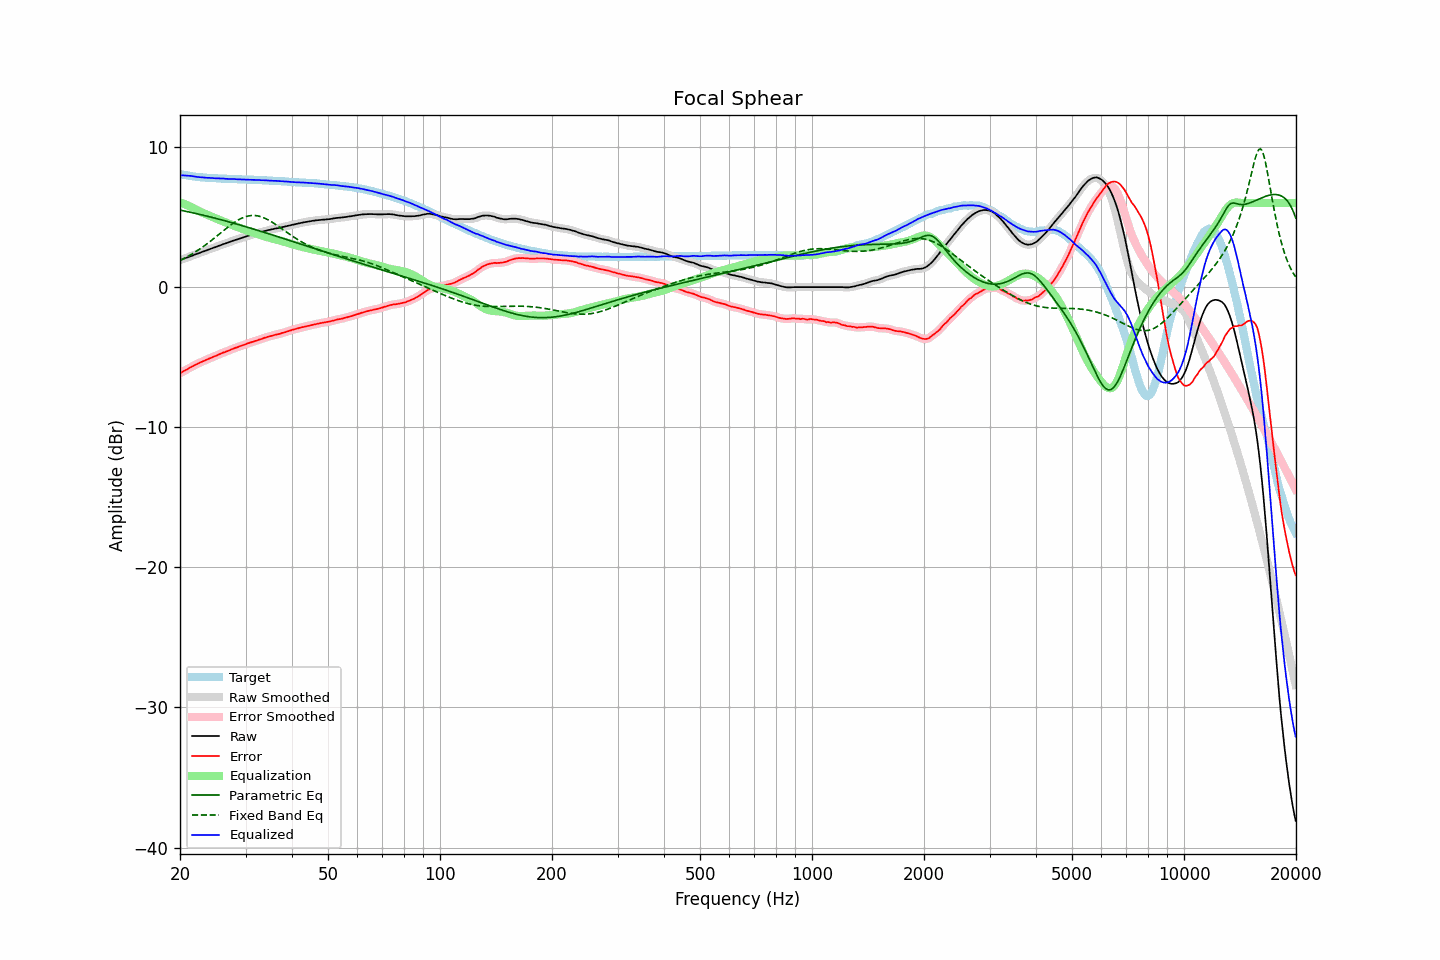

The file beside this chart, header and first rows:
frequency, raw, error, smoothed, error_smoothed, equalization, parametric_eq, fixed_band_eq, equalized_raw, equalized_smoothed, target
20.00, 1.92, -6.15, 1.92, -6.15, 6.05, 5.49, 1.90, 7.97, 7.97, 8.07
20.20, 1.96, -6.08, 1.96, -6.08, 6.01, 5.47, 1.95, 7.97, 7.97, 8.04
20.40, 2.01, -6.01, 2.01, -6.02, 5.96, 5.45, 2.01, 7.97, 7.97, 8.02
20.61, 2.05, -5.95, 2.05, -5.95, 5.92, 5.42, 2.07, 7.97, 7.96, 8.00
20.81, 2.09, -5.89, 2.09, -5.89, 5.87, 5.40, 2.13, 7.96, 7.96, 7.98
21.02, 2.13, -5.83, 2.13, -5.83, 5.82, 5.38, 2.20, 7.95, 7.95, 7.96
21.23, 2.18, -5.76, 2.18, -5.77, 5.77, 5.35, 2.26, 7.95, 7.94, 7.94
21.44, 2.22, -5.70, 2.22, -5.70, 5.71, 5.33, 2.33, 7.93, 7.93, 7.92
21.66, 2.26, -5.64, 2.26, -5.64, 5.65, 5.30, 2.40, 7.91, 7.91, 7.90
21.87, 2.31, -5.58, 2.31, -5.58, 5.58, 5.28, 2.47, 7.89, 7.89, 7.89
22.09, 2.35, -5.52, 2.35, -5.52, 5.53, 5.25, 2.54, 7.88, 7.87, 7.87
22.31, 2.39, -5.47, 2.39, -5.47, 5.47, 5.22, 2.62, 7.86, 7.86, 7.86
22.54, 2.43, -5.42, 2.43, -5.42, 5.41, 5.20, 2.69, 7.84, 7.85, 7.85
22.76, 2.48, -5.36, 2.48, -5.36, 5.36, 5.17, 2.77, 7.84, 7.84, 7.84
22.99, 2.52, -5.31, 2.52, -5.31, 5.31, 5.14, 2.85, 7.83, 7.83, 7.83
23.22, 2.56, -5.26, 2.56, -5.26, 5.26, 5.11, 2.93, 7.82, 7.82, 7.82
23.45, 2.60, -5.21, 2.60, -5.21, 5.21, 5.09, 3.02, 7.81, 7.81, 7.81
23.69, 2.64, -5.16, 2.64, -5.16, 5.16, 5.06, 3.10, 7.80, 7.80, 7.80
23.92, 2.69, -5.11, 2.69, -5.11, 5.11, 5.03, 3.19, 7.80, 7.80, 7.80
24.16, 2.73, -5.06, 2.73, -5.06, 5.06, 5.00, 3.28, 7.79, 7.79, 7.79
24.40, 2.77, -5.01, 2.77, -5.01, 5.01, 4.97, 3.37, 7.78, 7.78, 7.78
24.65, 2.81, -4.96, 2.81, -4.97, 4.96, 4.94, 3.46, 7.77, 7.77, 7.77
24.89, 2.85, -4.92, 2.85, -4.92, 4.91, 4.91, 3.55, 7.77, 7.77, 7.77
25.14, 2.89, -4.87, 2.89, -4.87, 4.87, 4.88, 3.65, 7.76, 7.76, 7.76
25.39, 2.94, -4.81, 2.94, -4.82, 4.82, 4.85, 3.74, 7.76, 7.76, 7.75
25.65, 2.98, -4.77, 2.98, -4.77, 4.77, 4.82, 3.83, 7.75, 7.75, 7.75
25.91, 3.02, -4.72, 3.02, -4.72, 4.73, 4.79, 3.93, 7.74, 7.75, 7.74
26.16, 3.07, -4.67, 3.06, -4.68, 4.68, 4.76, 4.02, 7.75, 7.74, 7.74
26.43, 3.10, -4.64, 3.10, -4.63, 4.63, 4.73, 4.11, 7.73, 7.73, 7.74
26.69, 3.14, -4.59, 3.14, -4.59, 4.58, 4.70, 4.21, 7.72, 7.72, 7.73
26.96, 3.18, -4.55, 3.18, -4.54, 4.54, 4.67, 4.30, 7.72, 7.72, 7.73
27.23, 3.22, -4.50, 3.22, -4.50, 4.49, 4.64, 4.38, 7.71, 7.72, 7.72
27.50, 3.27, -4.44, 3.27, -4.45, 4.45, 4.60, 4.47, 7.72, 7.72, 7.71
27.77, 3.31, -4.40, 3.31, -4.40, 4.40, 4.57, 4.55, 7.71, 7.71, 7.71
28.05, 3.35, -4.35, 3.35, -4.36, 4.36, 4.54, 4.63, 7.71, 7.71, 7.70
28.33, 3.38, -4.32, 3.38, -4.32, 4.32, 4.51, 4.70, 7.70, 7.70, 7.70
28.62, 3.42, -4.28, 3.42, -4.27, 4.27, 4.47, 4.77, 7.69, 7.70, 7.70
28.90, 3.46, -4.23, 3.46, -4.23, 4.23, 4.44, 4.84, 7.69, 7.69, 7.69
29.19, 3.50, -4.19, 3.50, -4.19, 4.19, 4.41, 4.90, 7.69, 7.69, 7.69
29.48, 3.53, -4.15, 3.53, -4.15, 4.15, 4.37, 4.95, 7.68, 7.68, 7.68
29.78, 3.57, -4.11, 3.57, -4.11, 4.11, 4.34, 5.00, 7.68, 7.68, 7.68
30.08, 3.61, -4.07, 3.61, -4.07, 4.07, 4.30, 5.03, 7.68, 7.68, 7.68
30.38, 3.65, -4.02, 3.65, -4.03, 4.03, 4.27, 5.07, 7.68, 7.68, 7.67
30.68, 3.68, -3.99, 3.68, -3.99, 3.99, 4.24, 5.09, 7.67, 7.67, 7.67
30.99, 3.72, -3.95, 3.72, -3.95, 3.95, 4.20, 5.10, 7.67, 7.67, 7.67
31.30, 3.75, -3.92, 3.75, -3.91, 3.91, 4.17, 5.11, 7.66, 7.66, 7.66
31.61, 3.78, -3.87, 3.78, -3.88, 3.88, 4.13, 5.11, 7.66, 7.65, 7.65
31.93, 3.81, -3.84, 3.81, -3.84, 3.84, 4.10, 5.10, 7.65, 7.65, 7.65
32.24, 3.84, -3.81, 3.84, -3.80, 3.80, 4.06, 5.09, 7.64, 7.64, 7.65
32.57, 3.88, -3.76, 3.88, -3.76, 3.76, 4.03, 5.07, 7.64, 7.64, 7.64
32.89, 3.91, -3.72, 3.91, -3.72, 3.72, 3.99, 5.03, 7.63, 7.63, 7.63
33.22, 3.94, -3.69, 3.94, -3.68, 3.68, 3.95, 5.00, 7.62, 7.63, 7.63
33.55, 3.98, -3.64, 3.98, -3.65, 3.65, 3.92, 4.95, 7.63, 7.62, 7.62
33.89, 4.01, -3.61, 4.01, -3.61, 3.61, 3.88, 4.90, 7.62, 7.62, 7.62
34.23, 4.04, -3.57, 4.04, -3.57, 3.57, 3.85, 4.85, 7.61, 7.61, 7.61
34.57, 4.07, -3.53, 4.07, -3.54, 3.54, 3.81, 4.79, 7.61, 7.61, 7.60
34.92, 4.09, -3.51, 4.09, -3.51, 3.51, 3.77, 4.72, 7.59, 7.60, 7.60
35.27, 4.12, -3.48, 4.12, -3.47, 3.47, 3.74, 4.65, 7.59, 7.59, 7.60
35.62, 4.14, -3.44, 4.14, -3.44, 3.44, 3.70, 4.58, 7.58, 7.59, 7.58
35.97, 4.17, -3.41, 4.17, -3.41, 3.42, 3.67, 4.51, 7.59, 7.58, 7.58
... 635 more rows
